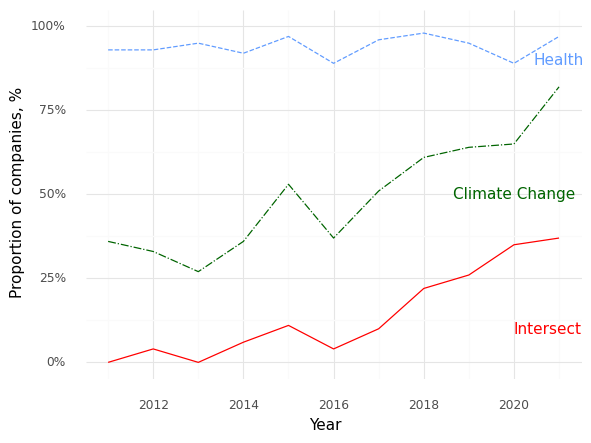

The table this chart was drawn from, first rows:
, Year, Climate (Prop), Health (Prop), Intersection (Prop)
0, 2011, 0.36, 0.93, 0.0
1, 2012, 0.33, 0.93, 0.04
2, 2013, 0.27, 0.95, 0.0
3, 2014, 0.36, 0.92, 0.06
4, 2015, 0.53, 0.97, 0.11
5, 2016, 0.37, 0.89, 0.04
6, 2017, 0.51, 0.96, 0.1
7, 2018, 0.61, 0.98, 0.22
8, 2019, 0.64, 0.95, 0.26
9, 2020, 0.65, 0.89, 0.35
10, 2021, 0.82, 0.97, 0.37
